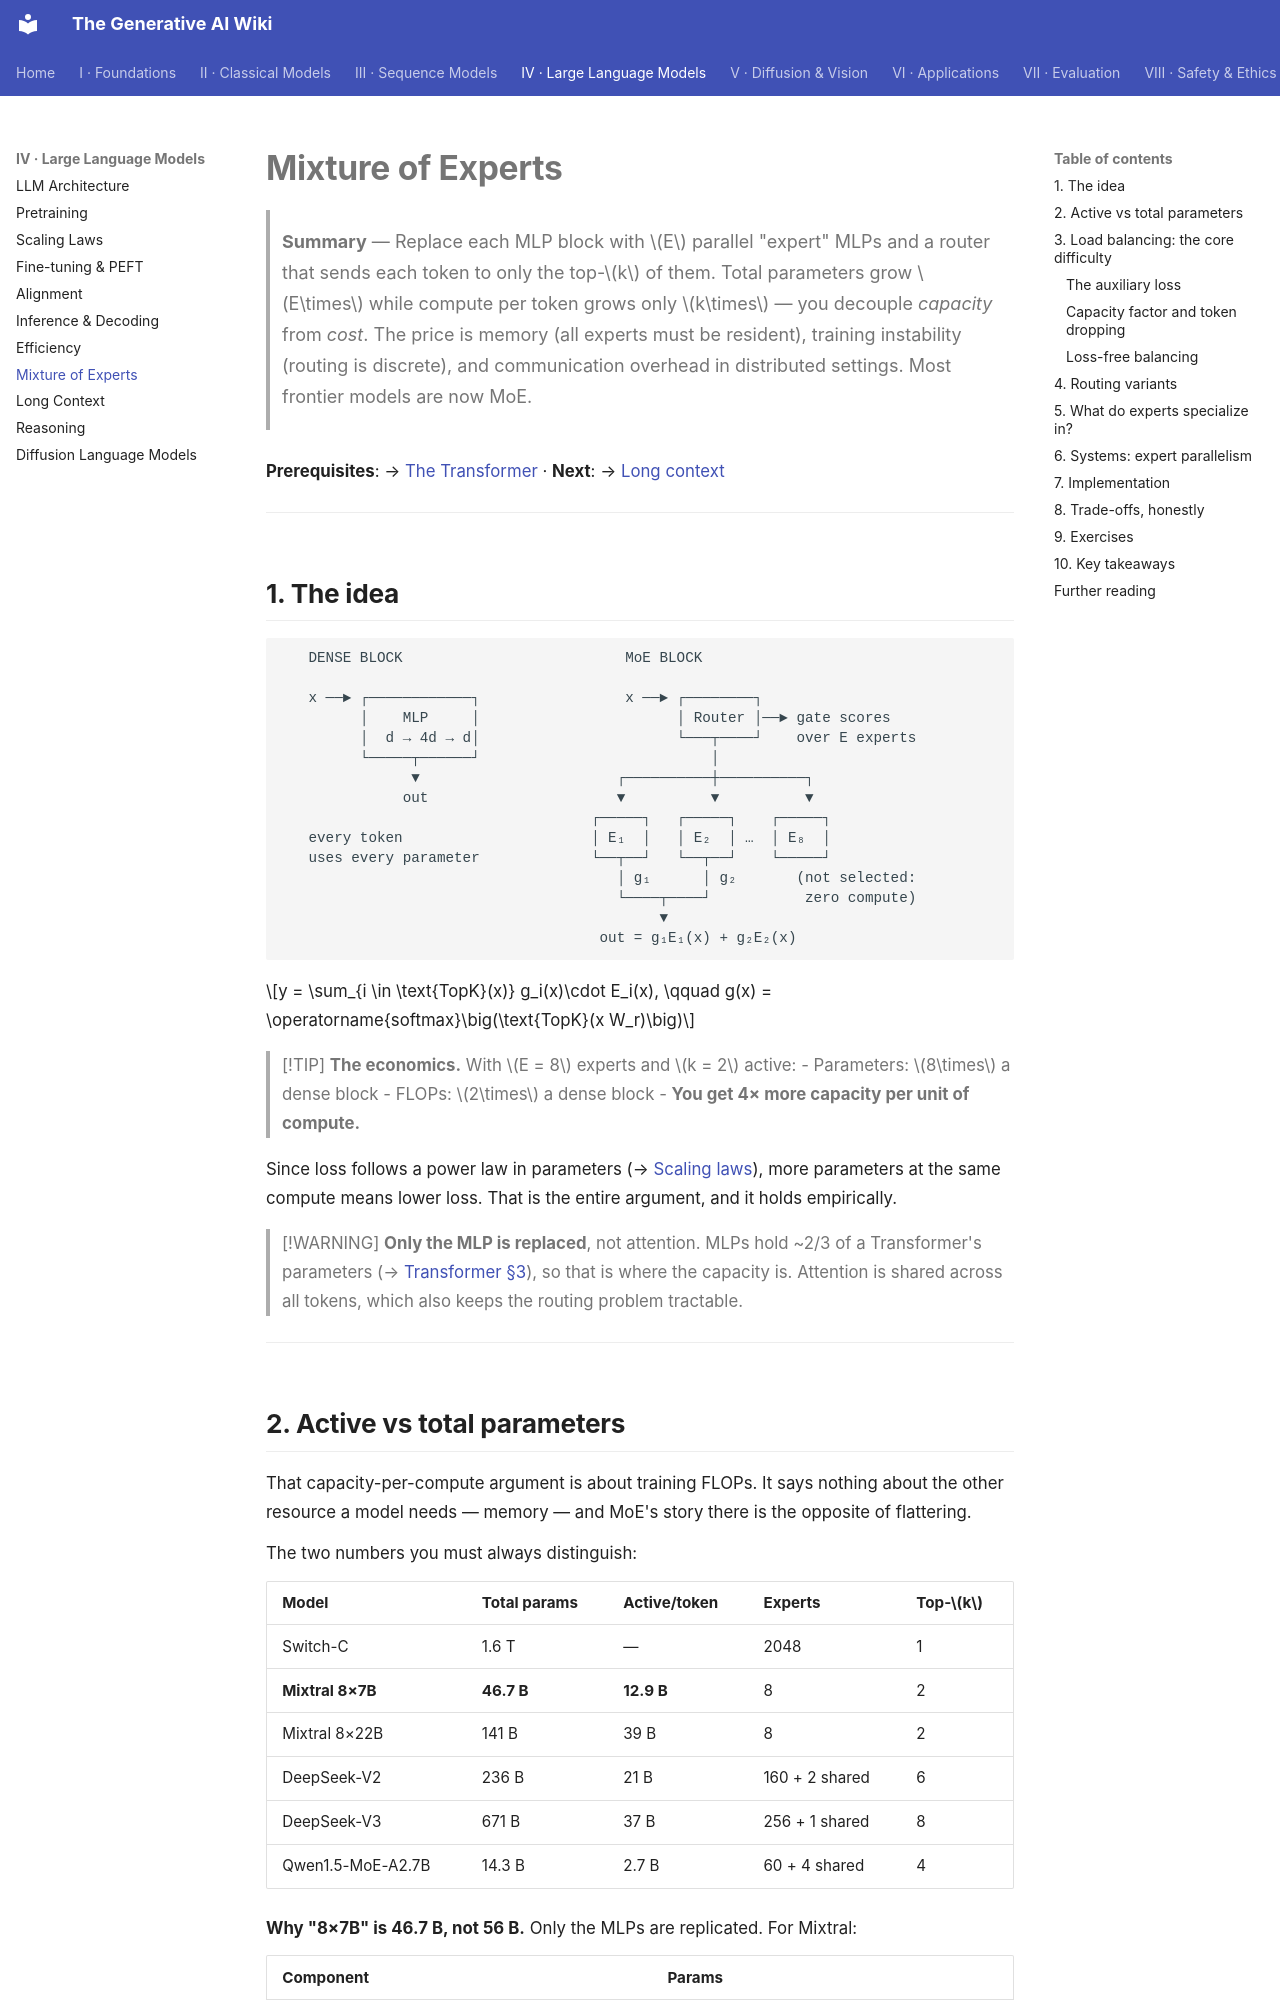

repository: Kirito-Excalibur/GenerativeAIDocs · page: 04-large-language-models/08-mixture-of-experts/index.html · generator: mkdocs

# Mixture of Experts

> **Summary** — Replace each MLP block with $E$ parallel "expert" MLPs and a router that sends each
> token to only the top-$k$ of them. Total parameters grow $E\times$ while compute per token grows
> only $k\times$ — you decouple *capacity* from *cost*. The price is memory (all experts must be
> resident), training instability (routing is discrete), and communication overhead in distributed
> settings. Most frontier models are now MoE.

**Prerequisites**: → [The Transformer](../03-sequence-models/04-transformer.md) · **Next**: → [Long context](09-long-context.md)

---

## 1. The idea

```
   DENSE BLOCK                          MoE BLOCK

   x ──► ┌────────────┐                 x ──► ┌────────┐
         │    MLP     │                       │ Router │──► gate scores
         │  d → 4d → d│                       └───┬────┘    over E experts
         └─────┬──────┘                           │
               ▼                       ┌──────────┼──────────┐
              out                      ▼          ▼          ▼
                                    ┌─────┐   ┌─────┐    ┌─────┐
   every token                      │ E₁  │   │ E₂  │ …  │ E₈  │
   uses every parameter             └──┬──┘   └──┬──┘    └─────┘
                                       │ g₁      │ g₂       (not selected:
                                       └────┬────┘           zero compute)
                                            ▼
                                     out = g₁E₁(x) + g₂E₂(x)
```

$$y = \sum_{i \in \text{TopK}(x)} g_i(x)\cdot E_i(x), \qquad
g(x) = \operatorname{softmax}\big(\text{TopK}(x W_r)\big)$$

> [!TIP]
> **The economics.** With $E = 8$ experts and $k = 2$ active:
> - Parameters: $8\times$ a dense block
> - FLOPs: $2\times$ a dense block
> - **You get 4× more capacity per unit of compute.**

Since loss follows a power law in parameters (→ [Scaling laws](03-scaling-laws.md)), more parameters
at the same compute means lower loss. That is the entire argument, and it holds empirically.

> [!WARNING]
> **Only the MLP is replaced**, not attention. MLPs hold ~2/3 of a Transformer's parameters
> (→ [Transformer §3](../03-sequence-models/04-transformer.md#3-parameter-counting-exactly)), so that
> is where the capacity is. Attention is shared across all tokens, which also keeps the routing
> problem tractable.

---
